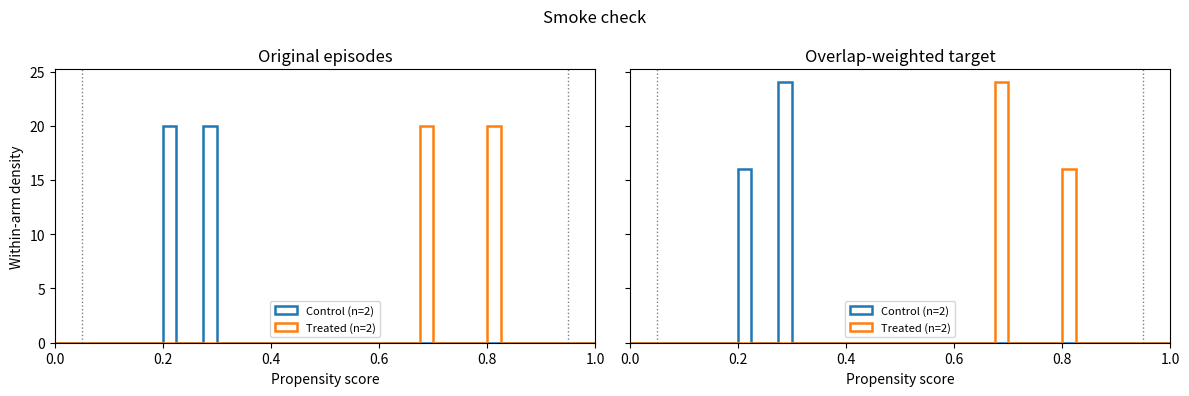

This figure's Python source:
"""Descriptive covariate balance with a fixed unweighted reference scale."""
import numpy as np
import pandas as pd


def balance_table(x, treatment, weights=None, *, reference_scale=None):
    """Compare weighted group means; the reference scale never changes with weights.

    Uses population variances within each unweighted treatment group for the
    baseline denominator. Constant covariates are identified explicitly.
    This is a descriptive diagnostic, not an effect estimator or significance test.
    """
    x = pd.DataFrame(x).astype(float)
    t = np.asarray(treatment)
    if t.shape != (len(x),) or set(np.unique(t)) != {0, 1}:
        raise ValueError('Both binary treatment groups are required.')
    w = np.ones(len(x)) if weights is None else np.asarray(weights, dtype=float)
    if w.shape != t.shape or not np.isfinite(w).all() or (w < 0).any():
        raise ValueError('Weights must be finite, nonnegative, and row-aligned.')
    if not np.isfinite(x.to_numpy()).all():
        raise ValueError('Balance inputs must be fully observed and finite.')
    if any(w[t == g].sum() <= 0 for g in [0, 1]):
        raise ValueError('Both groups must have positive total weight.')
    scale = np.sqrt((x.loc[t == 1].var(ddof=0) + x.loc[t == 0].var(ddof=0)) / 2)
    if reference_scale is not None:
        scale = pd.Series(reference_scale).reindex(x.columns)
        if scale.isna().any() or (scale < 0).any() or not np.isfinite(scale).all():
            raise ValueError('Reference scales must cover every covariate.')
    means = [np.average(x.to_numpy()[t == g], axis=0, weights=w[t == g]) for g in [0, 1]]
    difference = means[1] - means[0]
    # Globally constant columns have identical arm means despite weighted-sum rounding.
    constant = x.nunique(dropna=False).eq(1).to_numpy()
    difference[constant] = 0.0
    smd = np.divide(difference, scale.to_numpy(), out=np.full(len(scale), np.nan), where=scale.to_numpy() > 0)
    smd[(scale.to_numpy() == 0) & (difference == 0)] = 0
    return pd.DataFrame({'variable': x.columns, 'control_mean': means[0], 'treated_mean': means[1],
                         'difference': difference, 'reference_scale': scale.to_numpy(),
                         'smd': smd, 'abs_smd': np.abs(smd), 'zero_reference_scale': scale.to_numpy() == 0})


def weight_summary(treatment, weights):
    t, w = np.asarray(treatment), np.asarray(weights, dtype=float)
    if t.shape != w.shape or set(np.unique(t)) != {0, 1} or not np.isfinite(w).all() or (w < 0).any():
        raise ValueError('Expected aligned binary treatment and finite nonnegative weights.')
    rows = []
    for group in [0, 1]:
        a = w[t == group]
        if a.sum() <= 0:
            raise ValueError('Each group requires positive weight.')
        rows.append({'treatment': group, 'n': len(a), 'positive_weight_n': int((a > 0).sum()),
                     'weight_sum': a.sum(), 'effective_sample_size': a.sum() ** 2 / np.square(a).sum(),
                     'max_weight': a.max(), 'p99_weight': np.quantile(a, .99)})
    return pd.DataFrame(rows)


def plot_propensity_distributions(scores, treatment, weights, *, labels, title, score_label):
    """Show arm-normalized score densities before and after overlap weighting."""
    import matplotlib.pyplot as plt

    e = np.asarray(scores, dtype=float)
    t = np.asarray(treatment)
    w = np.asarray(weights, dtype=float)
    if e.ndim != 1 or t.shape != e.shape or w.shape != e.shape or set(np.unique(t)) != {0, 1}:
        raise ValueError('Expected aligned scores, binary treatment, and weights.')
    if not np.isfinite(e).all() or (e <= 0).any() or (e >= 1).any():
        raise ValueError('Propensity scores must lie strictly between zero and one.')
    if not np.isfinite(w).all() or (w < 0).any() or any(w[t == arm].sum() <= 0 for arm in (0, 1)):
        raise ValueError('Both arms need finite, positive total weight.')
    bins = np.linspace(0, 1, 41)
    fig, axes = plt.subplots(1, 2, figsize=(12, 4), sharey=True)
    for arm in (0, 1):
        mask = t == arm
        for ax, arm_weights in zip(axes, (None, w[mask])):
            ax.hist(e[mask], bins=bins, weights=arm_weights, density=True,
                    histtype='step', linewidth=1.8, label=f'{labels[arm]} (n={mask.sum():,})')
    for ax, heading in zip(axes, ('Original episodes', 'Overlap-weighted target')):
        ax.axvline(.05, color='0.5', linestyle=':', linewidth=1)
        ax.axvline(.95, color='0.5', linestyle=':', linewidth=1)
        ax.set(xlim=(0, 1), xlabel=score_label, title=heading)
        ax.legend(fontsize=8)
    axes[0].set_ylabel('Within-arm density')
    fig.suptitle(title)
    fig.tight_layout()
    return fig


if __name__ == '__main__':
    import matplotlib.pyplot as plt
    fig = plot_propensity_distributions([.2, .3, .7, .8], [0, 0, 1, 1],
                                        [.2, .3, .3, .2], labels=('Control', 'Treated'),
                                        title='Smoke check', score_label='Propensity score')
    assert len(fig.axes) == 2
    plt.close(fig)
